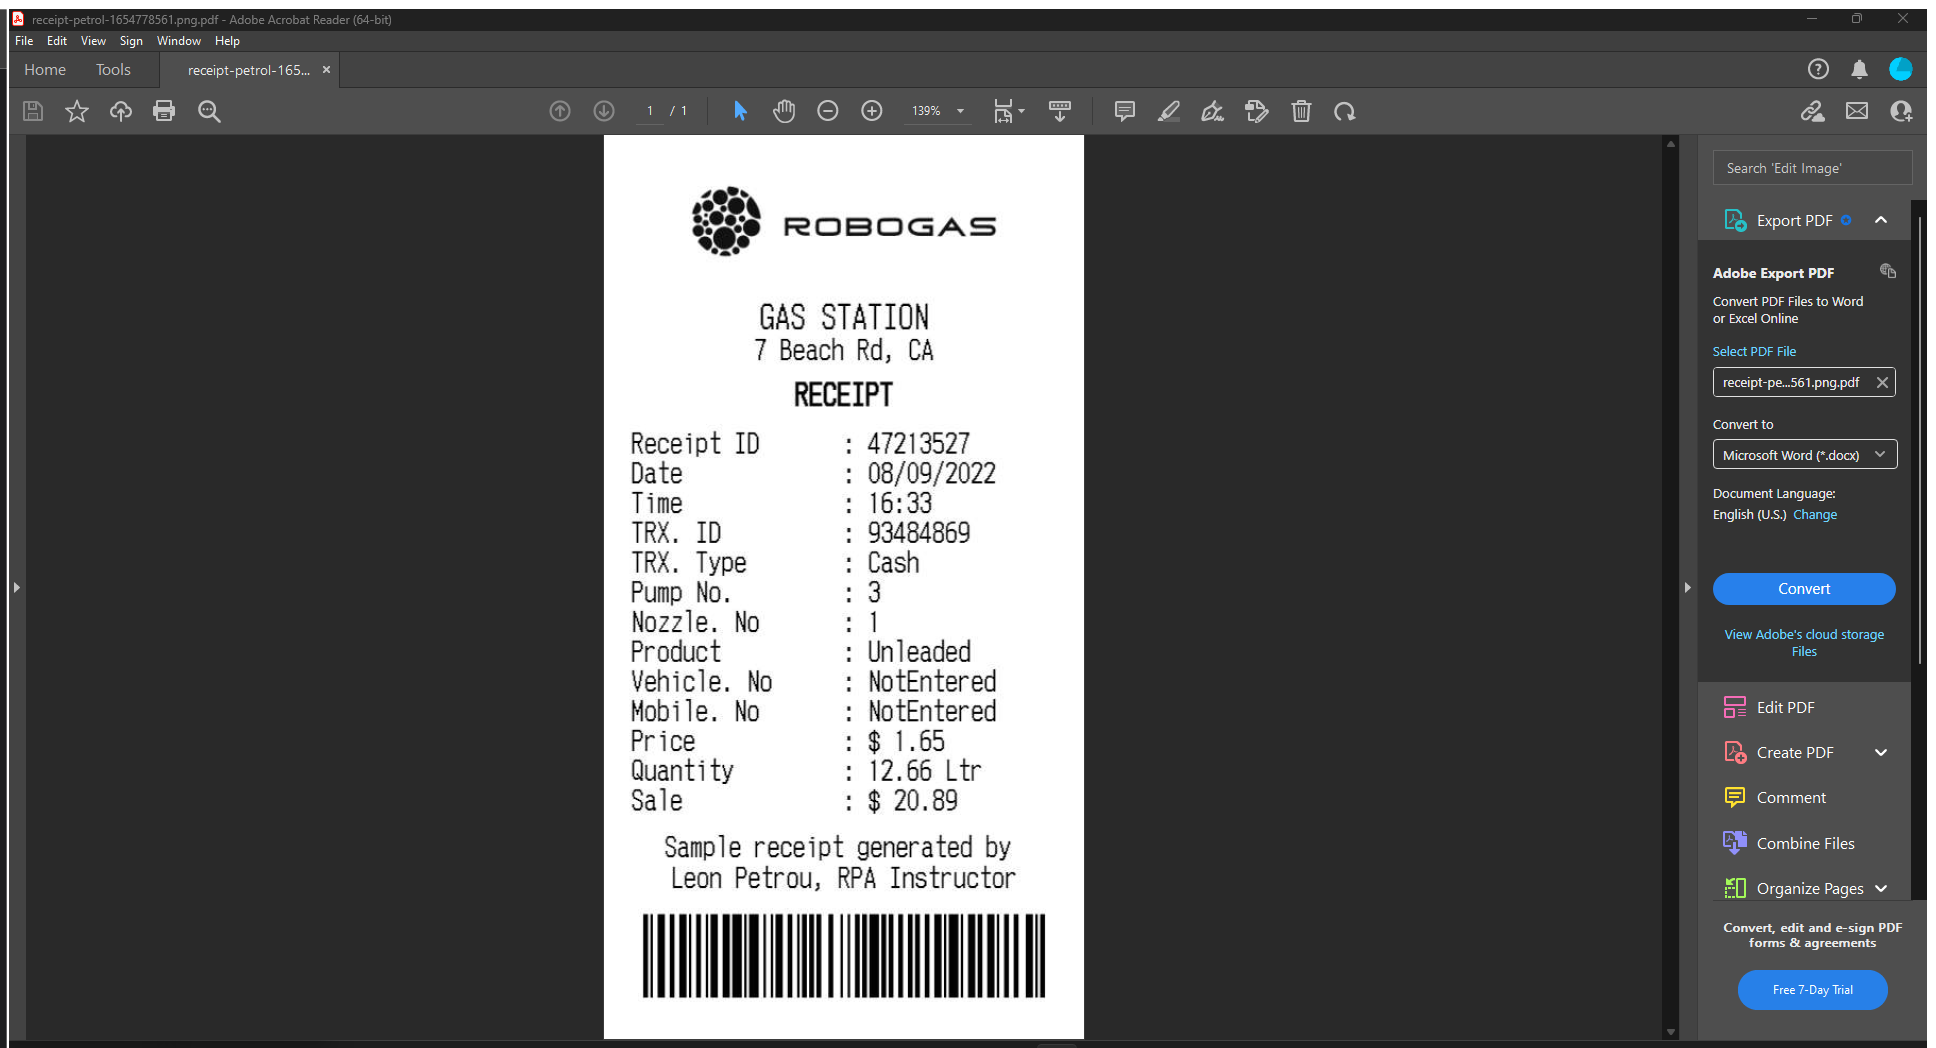
Task: This bot will scrape data from receipt image using OCR.
Workflow: Main

Step 1 [try]: Use Application: Open Invoices on the element in window 'receipt-petrol*' (acrobat.exe)

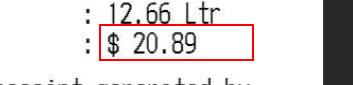
Step 2 [try]: get-text from the element 'Alert: Empty document' in window 'AVScrolledPageView'